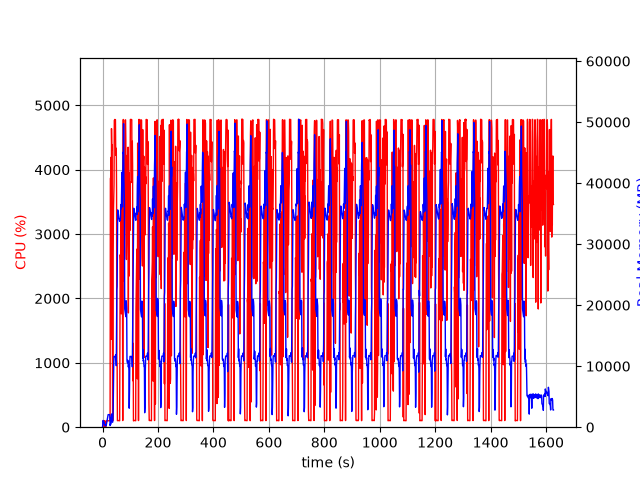

The table this chart was drawn from, first rows:
elapsed_time, nproc, cpu, mem_real, mem_virtual
4.267692565917969e-05, 1, 0.0, 7.449, 3185
1.006, 11, 23.9, 561.8, 5288
2.014, 5, 101.1, 1103, 3189
3.023, 8, 100.2, 1014, 3372
4.031, 3, 101.3, 635.1, 2082
5.038, 3, 99.3, 737.3, 2290
6.045, 3, 99.3, 840.3, 2290
7.053, 4, 3.0, 392.2, 2013
8.06, 3, 100.2, 375, 1738
9.069, 3, 1.0, 322.2, 1686
10.08, 3, 1.0, 261.6, 1633
11.08, 4, 6.0, 458.2, 2182
12.09, 3, 4.0, 217.2, 1626
13.1, 1, 67.5, 235, 1340
14.11, 1, 100.2, 505, 1980
15.12, 1, 99.2, 763, 3266
16.12, 1, 100.2, 1041, 3266
17.13, 1, 100.3, 1275, 5826
18.14, 1, 99.2, 1553, 5826
19.15, 1, 99.9, 1835, 5826
20.16, 1, 100.0, 2059, 5314
21.17, 1, 100.0, 2059, 5314
22.18, 1, 100.1, 2058, 5314
23.19, 1, 100.1, 2058, 5314
24.2, 1, 99.0, 2058, 5314
25.21, 1, 100.1, 2058, 5314
26.22, 1, 101.0, 2054, 5314
27.23, 1, 104.9, 275.8, 9296
28.24, 1, 3865, 508.4, 9296
29.25, 1, 3870, 545.9, 9332
30.27, 1, 4192, 506.0, 9348
31.29, 1, 1366, 1601, 9912
32.3, 1, 4638, 1667, 9912
33.31, 1, 4311, 2179, 9912
34.33, 1, 4387, 1413, 9912
35.34, 1, 1967, 817.2, 10936
36.35, 1, 100.2, 817.2, 10936
37.36, 1, 100.2, 1209, 10936
38.37, 1, 2699, 2860, 10484
39.41, 1, 3358, 6533, 13596
40.42, 1, 3563, 10715, 26418
41.44, 1, 3770, 11611, 26418
42.46, 1, 4766, 11585, 26418
43.48, 1, 4775, 11585, 26418
44.5, 1, 4781, 11585, 26418
45.52, 1, 4777, 11583, 26418
46.54, 1, 4777, 11582, 26418
47.56, 1, 4257, 11884, 26418
48.57, 1, 4222, 11300, 26418
49.59, 1, 4333, 10071, 27718
50.62, 1, 3639, 15843, 42448
51.63, 1, 1047, 22517, 42448
52.64, 1, 979.1, 23087, 62928
53.65, 1, 101.2, 30020, 62928
54.66, 1, 103.2, 35615, 62928
55.66, 1, 104.2, 35336, 62928
56.67, 1, 103.2, 35071, 62928
57.68, 1, 103.2, 34664, 62928
58.69, 1, 102.3, 34390, 62928
59.69, 1, 101.3, 34116, 62928
... 1,544 more rows
